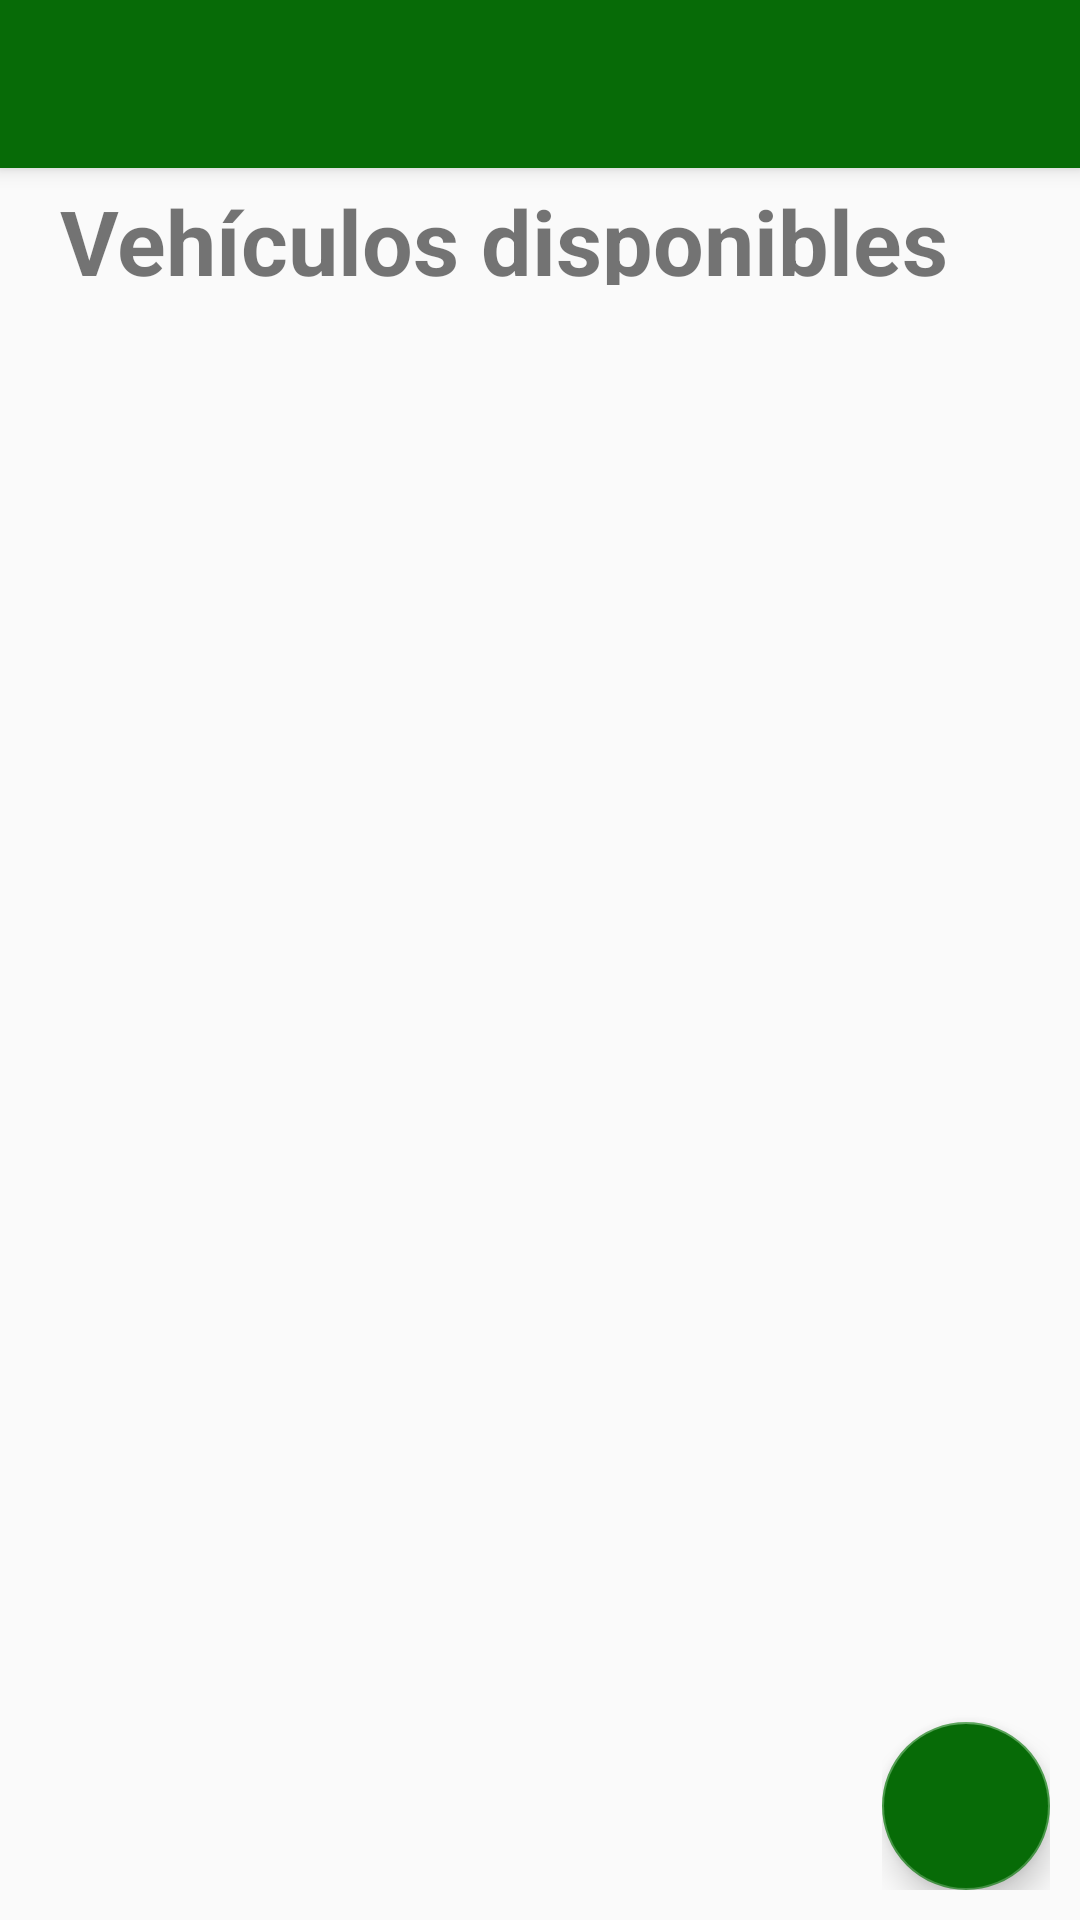

Here is an Android app screen rendered from its layout file. Give the layout XML and the strings, colors and styles it references.
<!-- AndroidManifest.xml: activity theme AppTheme -->
<!-- res/layout/activity_arrendamiento.xml -->
<?xml version="1.0" encoding="utf-8"?>
<FrameLayout xmlns:android="http://schemas.android.com/apk/res/android"
    xmlns:app="http://schemas.android.com/apk/res-auto"
    xmlns:tools="http://schemas.android.com/tools"
    android:layout_width="match_parent"
    android:layout_height="match_parent"
    android:orientation="vertical"
    tools:context="android.primer.bryanalvarez.captura_info_gt.Activities.ArrendamientoActivity">

    <include android:id="@+id/toolbar" layout="@layout/toolbar"></include>

    <LinearLayout
        android:layout_width="match_parent"
        android:layout_height="match_parent"
        android:orientation="vertical"
        android:layout_marginTop="50dp"
        android:layout_marginBottom="10dp"
        android:layout_marginLeft="10dp"
        android:layout_marginRight="10dp">


        <LinearLayout
            android:layout_width="match_parent"
            android:layout_height="50dp"
            android:orientation="horizontal"
            android:layout_margin="10dp">

            <TextView
                android:layout_width="wrap_content"
                android:layout_height="35dp"
                android:textSize="30dp"
                android:textStyle="bold"
                android:text="Vehículos disponibles"/>

        </LinearLayout>

        <ListView
            android:id="@+id/listViewVehiculos"
            android:layout_width="match_parent"
            android:layout_height="wrap_content">

        </ListView>

    </LinearLayout>

    <LinearLayout
        android:id="@+id/linear_layout_botones_cotizaciones_vehiculos"
        android:layout_width="wrap_content"
        android:layout_height="wrap_content"
        android:layout_gravity="bottom|end"
        android:orientation="vertical"
        android:layout_margin="10dp"
        android:background="#00ffffff">

        <FrameLayout
            android:id="@+id/frame_layout_num_vehiculos"
            android:layout_width="wrap_content"
            android:layout_height="wrap_content"
            android:layout_gravity="bottom|end"
            android:orientation="vertical"
            android:layout_margin="0dp"
            android:background="#00ffffff"
            android:visibility="gone">

            <android.support.design.widget.FloatingActionButton
                android:id="@+id/floatingActionButtonNumVehiculos"
                android:layout_width="wrap_content"
                android:layout_height="wrap_content"
                android:layout_gravity="bottom|left"
                android:backgroundTint="@color/colorPrimary"/>

            <TextView
                android:id="@+id/tv_num_vehiculos"
                android:layout_width="wrap_content"
                android:layout_height="wrap_content"
                android:layout_gravity="center"
                android:elevation="16dp"
                android:textColor="@android:color/white"
                android:textAppearance="?android:attr/textAppearanceMedium" />

        </FrameLayout>

        <android.support.design.widget.FloatingActionButton
            android:id="@+id/floatingActionButtonCotizaciones"
            android:layout_width="wrap_content"
            android:layout_height="wrap_content"
            android:layout_gravity="bottom|left"
            android:layout_marginTop="10dp"
            android:backgroundTint="@color/colorPrimary"
            android:src="@mipmap/ic_cotizaciones"/>


    </LinearLayout>


</FrameLayout>
<!-- res/layout/toolbar.xml (included above) -->
<?xml version="1.0" encoding="utf-8"?>

<android.support.v7.widget.Toolbar  xmlns:android="http://schemas.android.com/apk/res/android"
    xmlns:app="http://schemas.android.com/apk/res-auto"
    xmlns:tools="http://schemas.android.com/tools"
    android:layout_width="match_parent"
    android:layout_height="?attr/actionBarSize"
    android:background="?attr/colorPrimary"
    android:elevation="4dp"
    android:theme="@style/ThemeOverlay.AppCompat.Dark.ActionBar"
    app:popupTheme="@style/ThemeOverlay.AppCompat.Light"/>
<!-- resources referenced by this layout -->
<resources>
  <color name="colorPrimary">#076b07</color>
  <style name="AppTheme" parent="Theme.AppCompat.Light.NoActionBar">
          
          <item name="colorPrimary">@color/colorPrimary</item>
          <item name="colorPrimaryDark">@color/colorPrimaryDark</item>
          <item name="colorAccent">@color/colorAccent</item>
      </style>
  <color name="colorPrimaryDark">#076b07</color>
  <color name="colorAccent">#489948</color>
</resources>
